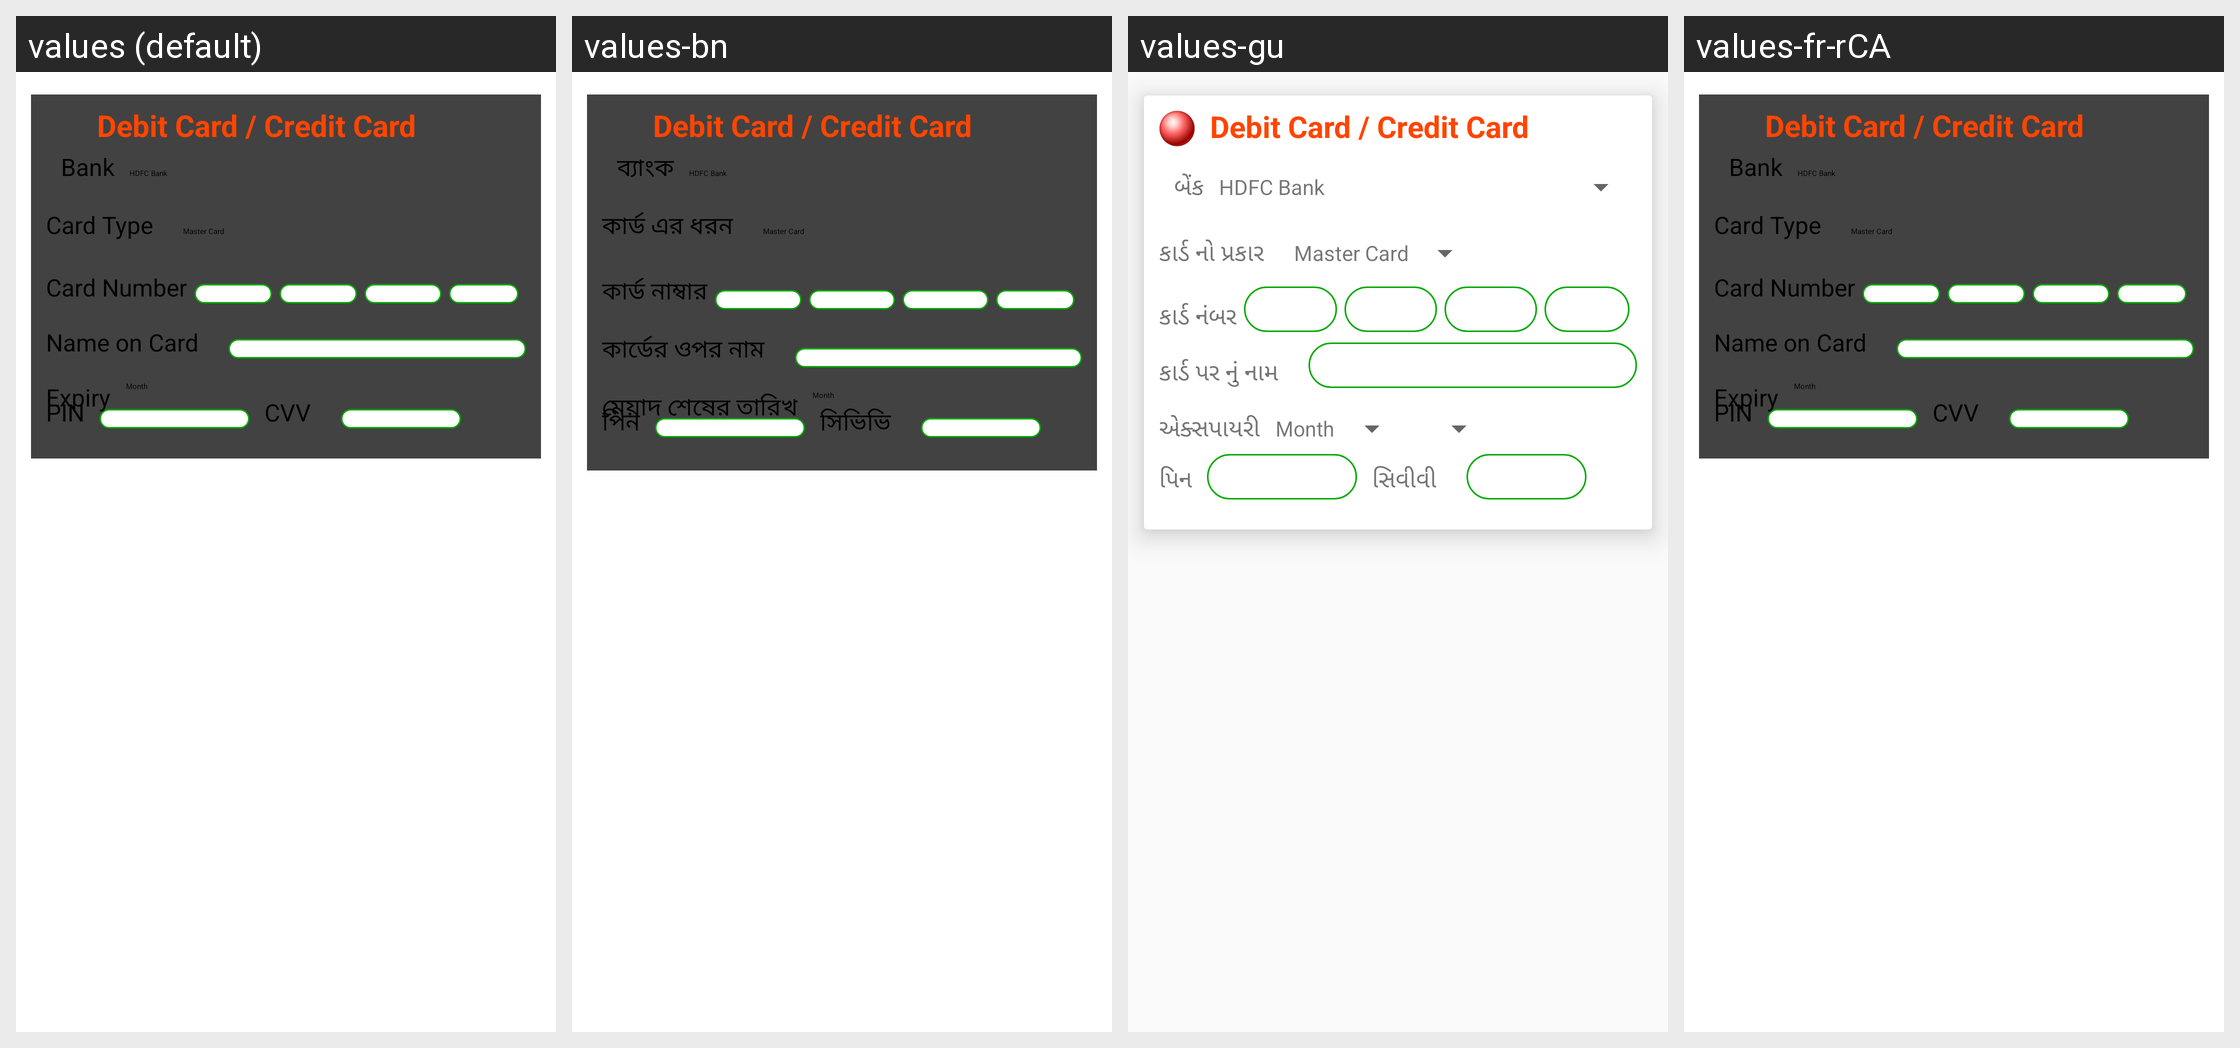

Strings drawn on this Android screen and how each of the app's shown locales translates them:
Android screen res/layout/rc_card_payment.xml rendered under 4 locales, left to right: values (default), values-bn, values-gu, values-fr-rCA. Device: Nexus 5 (rendered at 1080×1920; each locale shown at half size, 540×960, under a caption strip naming it); theme CustomActionBarTheme.
Other locales in the repository, not shown: values-af, values-am, values-ar, values-as, values-az, values-be, values-bg, values-bs, values-ca, values-cs, values-da, values-de, values-el, values-en-rAU, values-en-rCA, values-en-rGB, values-en-rIN, values-es, values-es-rUS, values-et, values-eu, values-fa, values-fi, values-fr, values-gl, values-hi, values-hr, values-hu, values-hy, values-in, values-is, values-it, values-iw, values-ja, values-ka, values-kk, values-km, values-kn, values-ko, values-ky, values-lo, values-lt, values-lv, values-mk, values-ml, values-mn, values-mr, values-ms, values-my, values-nb, values-ne, values-nl, values-or, values-pa, values-pl, values-pt, values-pt-rBR, values-pt-rPT, values-ro, values-ru, values-si, values-sk, values-sl, values-sq, values-sr, values-sv, values-sw, values-ta, values-te, values-th, values-tl, values-tr, values-uk, values-ur, values-uz, values-vi, values-zh-rCN, values-zh-rHK, values-zh-rTW, values-zu.
Strings drawn on this screen, with the default value and each locale's value (text and hints the layout hard-codes, and strings that could not be matched under every locale, appear in the picture but are not listed):

card_type
  values: Card Type
  values-bn: কার্ড এর ধরন
  values-gu: કાર્ડ નો પ્રકાર
  values-fr-rCA: Card Type  [not translated; the default value is used]

card_no
  values: Card Number
  values-bn: কার্ড নাম্বার
  values-gu: કાર્ડ નંબર
  values-fr-rCA: Card Number  [not translated; the default value is used]

name_on_card
  values: Name on Card
  values-bn: কার্ডের ওপর নাম
  values-gu: કાર્ડ પર નું નામ
  values-fr-rCA: Name on Card  [not translated; the default value is used]

expiry
  values: Expiry
  values-bn: মেয়াদ শেষের তারিখ
  values-gu: એક્સપાયરી
  values-fr-rCA: Expiry  [not translated; the default value is used]

pin
  values: PIN
  values-bn: পিন
  values-gu: પિન
  values-fr-rCA: PIN  [not translated; the default value is used]

cvv
  values: CVV
  values-bn: সিভিভি
  values-gu: સિવીવી
  values-fr-rCA: CVV  [not translated; the default value is used]

bank
  values: Bank
  values-bn: ব্যাংক
  values-gu: બેંક
  values-fr-rCA: Bank  [not translated; the default value is used]
